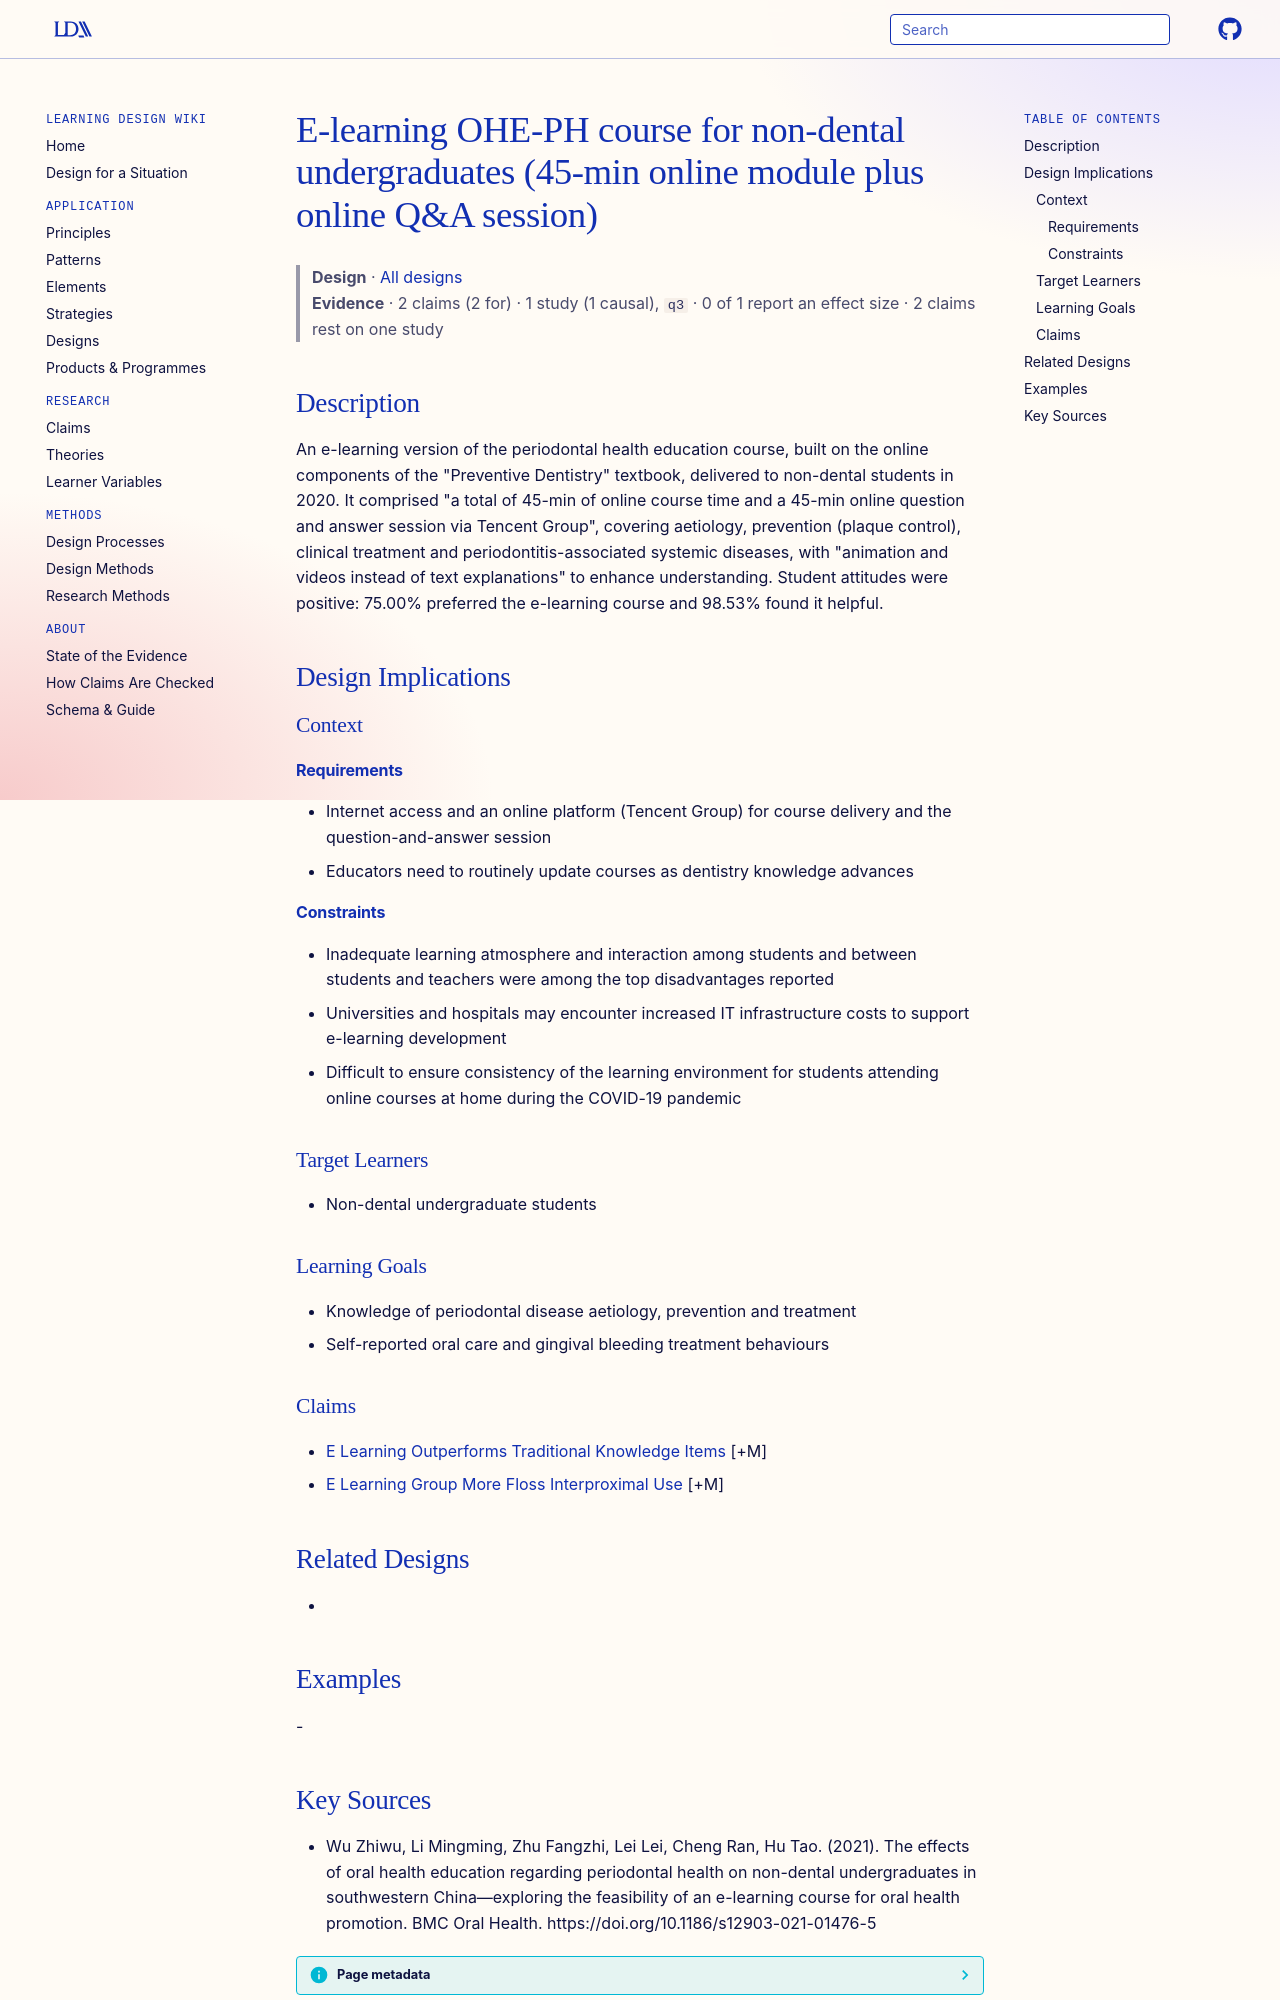

repository: Learning-Design-Alliance/learning-wiki · page: designs/elearning-ohe-ph-course/index.html · generator: mkdocs

---
type: design
id: elearning-ohe-ph-course
title: "E-learning OHE-PH course for non-dental undergraduates (45-min online module plus online Q&A session)"
description: "An e-learning version of the periodontal health education course, built on the online components of the \"Preventive Dentistry\" textbook, delivered to non-dental students in 2020."
status: review
generated:
  by: "process:settle-candidates"
  at: 2026-11-08
sources:
  - id: wu-zhiwu-2021
    resource: "https://doi.org/10.1186/s12903-021-01476-5"
    title: "Wu Zhiwu, Li Mingming, Zhu Fangzhi, Lei Lei, Cheng Ran, Hu Tao. (2021). The effects of oral health education regarding periodontal health on non-dental undergraduates in southwestern China—exploring the feasibility of an e-learning course for oral health promotion. BMC Oral Health. https://doi.org/10.1186/s12903-021-01476-5"
    author: Wu Zhiwu, Li Mingming, Zhu Fangzhi, Lei Lei, Cheng Ran, Hu Tao
---

# E-learning OHE-PH course for non-dental undergraduates (45-min online module plus online Q&A session)

> **Design** · [All designs](index.md)
> **Evidence** · 2 claims (2 for) · 1 study (1 causal), `q3` · 0 of 1 report an effect size · 2 claims rest on one study

## Description
An e-learning version of the periodontal health education course, built on the online components of the "Preventive Dentistry" textbook, delivered to non-dental students in 2020. It comprised "a total of 45-min of online course time and a 45-min online question and answer session via Tencent Group", covering aetiology, prevention (plaque control), clinical treatment and periodontitis-associated systemic diseases, with "animation and videos instead of text explanations" to enhance understanding. Student attitudes were positive: 75.00% preferred the e-learning course and 98.53% found it helpful.

## Design Implications

### Context
#### Requirements
- Internet access and an online platform (Tencent Group) for course delivery and the question-and-answer session
- Educators need to routinely update courses as dentistry knowledge advances
#### Constraints
- Inadequate learning atmosphere and interaction among students and between students and teachers were among the top disadvantages reported
- Universities and hospitals may encounter increased IT infrastructure costs to support e-learning development
- Difficult to ensure consistency of the learning environment for students attending online courses at home during the COVID-19 pandemic

### Target Learners
- Non-dental undergraduate students

### Learning Goals
- Knowledge of periodontal disease aetiology, prevention and treatment
- Self-reported oral care and gingival bleeding treatment behaviours

### Claims
- [E Learning Outperforms Traditional Knowledge Items](../claims/e-learning-outperforms-traditional-knowledge-items.md) [+M]
- [E Learning Group More Floss Interproximal Use](../claims/e-learning-group-more-floss-interproximal-use.md) [+M]

## Related Designs
- 

## Examples
-
